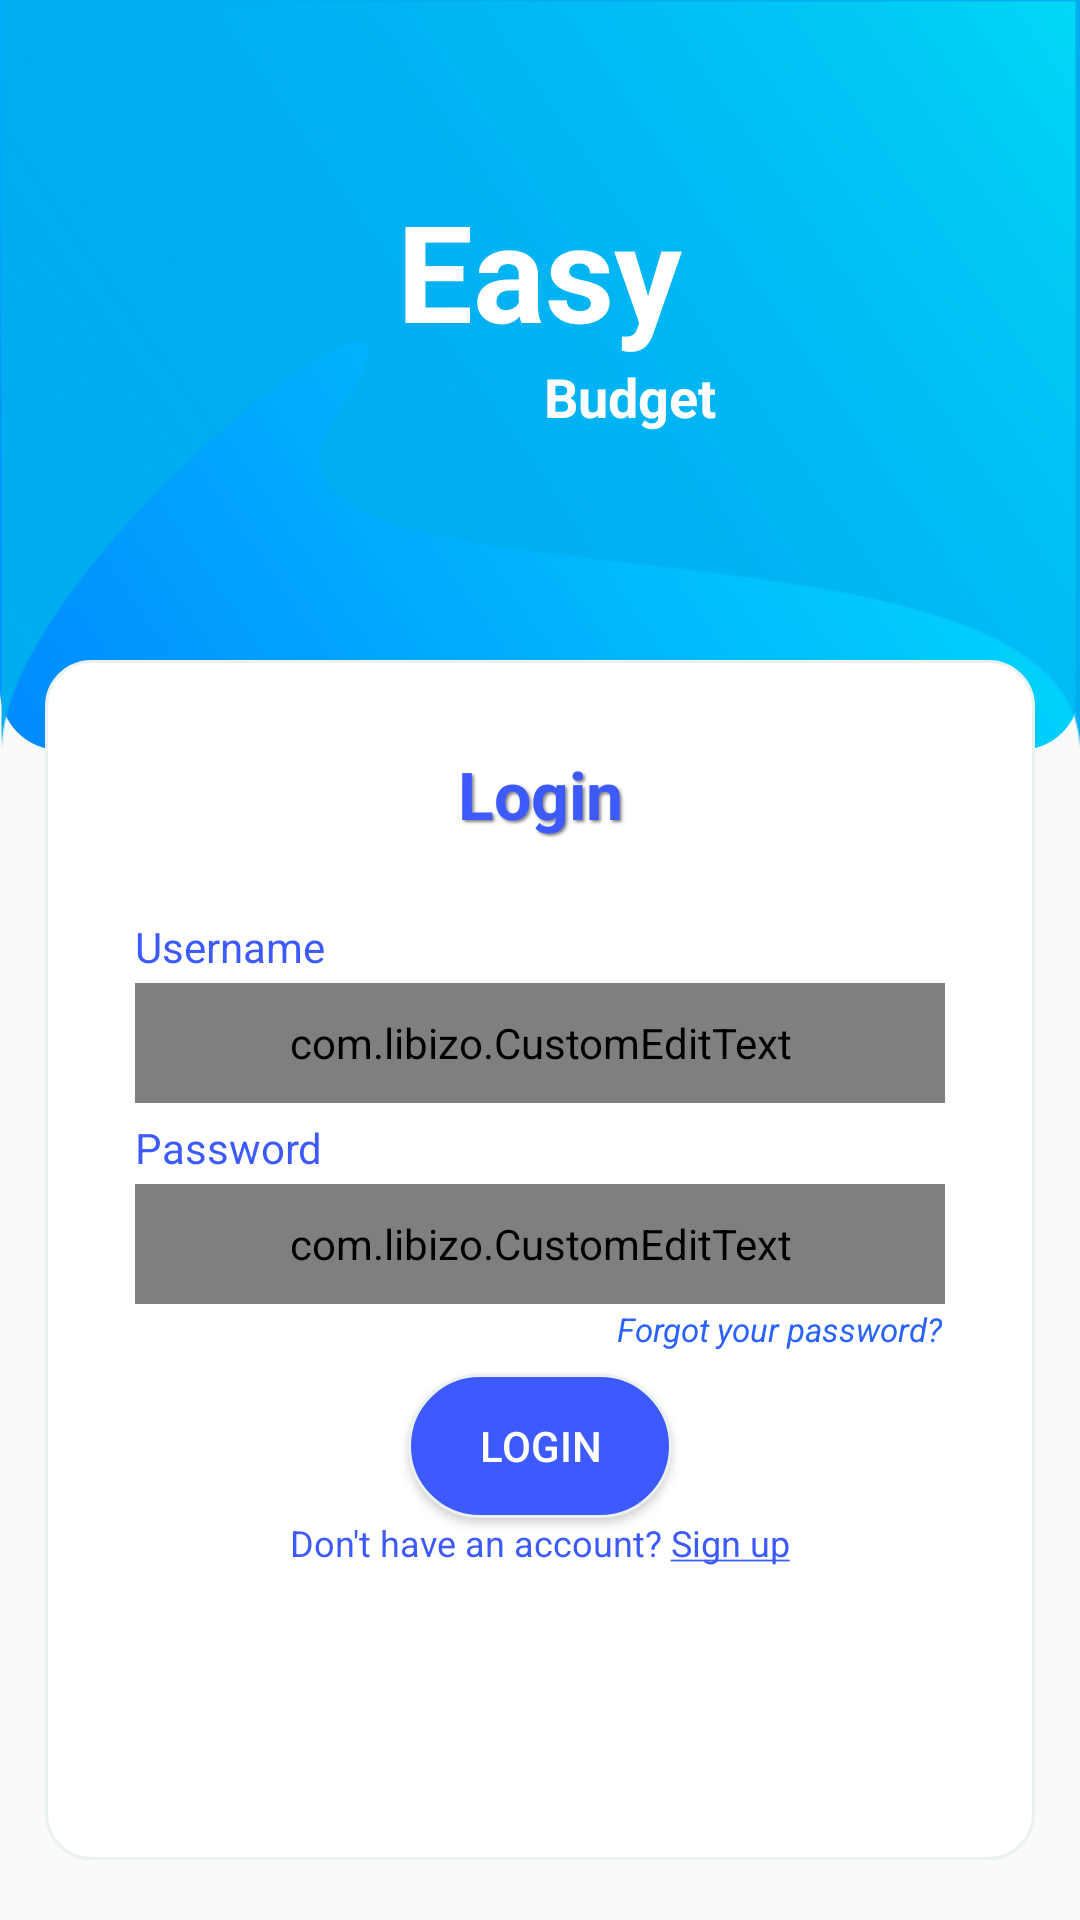

Here is an Android app screen rendered from its layout file. Give the layout XML and the strings, colors and styles it references.
<!-- AndroidManifest.xml: application theme AppTheme -->
<!-- res/layout/activity_uda_login.xml -->
<?xml version="1.0" encoding="utf-8"?>
<androidx.constraintlayout.widget.ConstraintLayout xmlns:android="http://schemas.android.com/apk/res/android"
    xmlns:app="http://schemas.android.com/apk/res-auto"
    xmlns:tools="http://schemas.android.com/tools"
    android:layout_width="match_parent"
    android:layout_height="match_parent"
    tools:context=".uda_login">

    <FrameLayout
        android:id="@+id/frameLayout"
        android:layout_width="match_parent"
        android:layout_height="match_parent">

        <LinearLayout
            android:id="@+id/udo_linerlayout1"
            android:layout_width="match_parent"
            android:layout_height="250dp"
            android:background="@drawable/udcd_rect_bottomround_bg"
            android:orientation="vertical">

            <androidx.appcompat.widget.AppCompatTextView
                android:layout_width="wrap_content"
                android:layout_height="wrap_content"
                android:layout_gravity="center_horizontal"
                android:layout_marginTop="180px"
                android:gravity="center"
                android:text="Easy"
                android:textColor="@color/primaryTextColor"
                android:textSize="45dp"
                android:textStyle="bold">

            </androidx.appcompat.widget.AppCompatTextView>

            <androidx.appcompat.widget.AppCompatTextView
                android:layout_width="wrap_content"
                android:layout_height="wrap_content"
                android:layout_gravity="center_horizontal"
                android:layout_marginLeft="90px"
                android:gravity="top"
                android:text="Budget"
                android:textColor="@color/primaryTextColor"
                android:textSize="18dp"
                android:textStyle="bold">

            </androidx.appcompat.widget.AppCompatTextView>

        </LinearLayout>

        <LinearLayout
            android:layout_width="match_parent"
            android:layout_height="400dp"
            android:layout_marginLeft="15dp"
            android:layout_marginTop="220dp"
            android:layout_marginRight="15dp"
            android:background="@drawable/udcd_rect_roundcorner_bg"
            android:gravity="center_horizontal"
            android:orientation="vertical"
            android:padding="30dp">

            <androidx.appcompat.widget.AppCompatTextView
                android:layout_width="match_parent"
                android:layout_height="wrap_content"
                android:layout_gravity="center_horizontal"
                android:gravity="center_horizontal"
                android:shadowColor="@color/ShadowColor"
                android:shadowDx="2.0"
                android:shadowDy="2.0"
                android:shadowRadius="2"
                android:text="@string/login"
                android:textColor="@color/colorPrimary"
                android:textSize="22dp"
                android:textStyle="bold" />

            <androidx.appcompat.widget.AppCompatTextView
                android:layout_width="match_parent"
                android:layout_height="wrap_content"
                android:layout_marginTop="80px"
                android:text="@string/user_name"
                android:textColor="@color/colorPrimary">

            </androidx.appcompat.widget.AppCompatTextView>

            <com.libizo.CustomEditText
                android:layout_width="match_parent"
                android:layout_height="40dp"
                android:id="@+id/udet_userid"
                android:layout_marginTop="8px"
                android:drawableLeft="@drawable/ic_person_black_24dp"
                android:inputType="textEmailAddress"
                android:padding="5dp"
                android:text=""
                android:textAlignment="center"
                android:textSize="13dp"
                app:libIZO_clearIconTint="@color/colorPrimaryDark"
                app:libIZO_setBorderColor="@color/colorPrimary"
                app:libIZO_setBorderView="true"
                app:libIZO_setClearIconVisible="true"
                app:libIZO_setCornerRadius="25dp"
                app:libIZO_setStrokeWidth="2dp" />

            <androidx.appcompat.widget.AppCompatTextView
                android:layout_width="match_parent"
                android:layout_height="wrap_content"
                android:layout_marginTop="16px"
                android:text="@string/password"
                android:textColor="@color/colorPrimary"></androidx.appcompat.widget.AppCompatTextView>

            <com.libizo.CustomEditText
                android:layout_width="match_parent"
                android:layout_height="40dp"
                android:id="@+id/udet_password"
                android:layout_marginTop="8px"
                android:drawableLeft="@drawable/ic_lock_black_24dp"
                android:inputType="textPassword"
                android:padding="5dp"
                android:text=""
                android:textAlignment="center"
                android:textSize="13dp"
                app:libIZO_clearIconTint="@color/colorPrimaryDark"
                app:libIZO_setBorderColor="@color/colorPrimary"
                app:libIZO_setBorderView="true"
                app:libIZO_setCornerRadius="25dp"
                app:libIZO_setStrokeWidth="2dp" />

            <androidx.appcompat.widget.AppCompatTextView
                android:layout_width="wrap_content"
                android:layout_height="wrap_content"
                android:layout_gravity="right"
                android:layout_margin="3px"
                android:text="@string/forgot_pass"
                android:textColor="@color/secondaryColor"
                android:textSize="11dp"
                android:textStyle="italic">

            </androidx.appcompat.widget.AppCompatTextView>

            <Button
                android:id="@+id/udbtn_login"
                android:layout_width="wrap_content"
                android:layout_height="wrap_content"
                android:layout_marginTop="20px"
                android:background="@drawable/udcd_rect_roundcorner_btn"
                android:text="@string/login"
                android:textColor="@color/primaryTextColor" />

            <androidx.appcompat.widget.AppCompatTextView
                android:id="@+id/udtv_signup"
                android:layout_width="wrap_content"
                android:layout_height="wrap_content"
                android:text="@string/dont_have_acc"
                android:textColor="@color/colorPrimary"
                android:textSize="12dp"
                android:textStyle="normal">

            </androidx.appcompat.widget.AppCompatTextView>

        </LinearLayout>
    </FrameLayout>
</androidx.constraintlayout.widget.ConstraintLayout>
<!-- resources referenced by this layout -->
<resources>
  <color name="ShadowColor">#E2747272</color>
  <color name="colorPrimary">#3d5afe</color>
  <color name="colorPrimaryDark">#0031ca</color>
  <color name="primaryTextColor">#ffffff</color>
  <color name="secondaryColor">#2962ff</color>
  <!-- drawable ic_lock_black_24dp (drawable) -->
  <vector android:height="24dp"
      android:tint="@color/colorPrimary"
      android:viewportHeight="24.0" android:viewportWidth="24.0"
      android:width="24dp" xmlns:android="http://schemas.android.com/apk/res/android">
      <path android:fillColor="#FF000000" android:pathData="M18,8h-1L17,6c0,-2.76 -2.24,-5 -5,-5S7,3.24 7,6v2L6,8c-1.1,0 -2,0.9 -2,2v10c0,1.1 0.9,2 2,2h12c1.1,0 2,-0.9 2,-2L20,10c0,-1.1 -0.9,-2 -2,-2zM12,17c-1.1,0 -2,-0.9 -2,-2s0.9,-2 2,-2 2,0.9 2,2 -0.9,2 -2,2zM15.1,8L8.9,8L8.9,6c0,-1.71 1.39,-3.1 3.1,-3.1 1.71,0 3.1,1.39 3.1,3.1v2z"/>
  </vector>
  <!-- drawable ic_person_black_24dp (drawable) -->
  <vector
      android:height="24dp"
      android:tint="@color/colorPrimary"
      android:viewportHeight="24.0"
      android:viewportWidth="24.0"
      android:width="24dp"
      xmlns:android="http://schemas.android.com/apk/res/android">
      <path
          android:fillColor="#FF000000"
          android:pathData="M12,12c2.21,0 4,-1.79 4,-4s-1.79,-4 -4,-4 -4,1.79 -4,4 1.79,4 4,4zM12,14c-2.67,0 -8,1.34 -8,4v2h16v-2c0,-2.66 -5.33,-4 -8,-4z"/>
  </vector>
  <!-- drawable udcd_rect_roundcorner_bg (drawable) -->
  <?xml version="1.0" encoding="utf-8"?>
  <shape xmlns:android="http://schemas.android.com/apk/res/android"
      android:shape="rectangle">
      <solid android:color="#FFFFFF"/>
      <stroke android:width="1dp" android:color="#EBF0F1" />
      <corners android:radius="15dp"/>
      <padding
          android:left="0dp"
          android:top="0dp"
          android:right="0dp"
          android:bottom="0dp" />
      <margin
          android:left="10dp"
          android:right="10dp"
          android:top="10dp"
          android:bottom="10dp" />
  </shape>
  <!-- drawable udcd_rect_roundcorner_btn (drawable) -->
  <?xml version="1.0" encoding="utf-8"?>
  <shape xmlns:android="http://schemas.android.com/apk/res/android"
      android:shape="rectangle">
      <solid android:color="@color/colorPrimary"/>
      <stroke android:width="1dp"
          android:color="#EBF0F1" />
      <corners android:radius="25dp"/>
      <padding
          android:left="5dp"
          android:top="0dp"
          android:right="5dp"
          android:bottom="0dp" />
      <margin
          android:left="10dp"
          android:right="10dp"
          android:top="10dp"
          android:bottom="10dp" />
  </shape>
  <string name="dont_have_acc" translatable="false">Don\'t have an account? <u>Sign up</u></string>
  <string name="forgot_pass" translatable="false">Forgot your password?</string>
  <string name="login" translatable="false">Login</string>
  <string name="password" translatable="false">Password</string>
  <string name="user_name" translatable="false">Username</string>
  <style name="AppTheme" parent="Theme.AppCompat.Light.DarkActionBar">
          
          <item name="colorPrimary">@color/colorPrimary</item>
          <item name="colorPrimaryDark">@color/colorPrimaryDark</item>
          <item name="colorAccent">@color/colorAccent</item>
      </style>
  <color name="colorAccent">#8187ff</color>
</resources>
